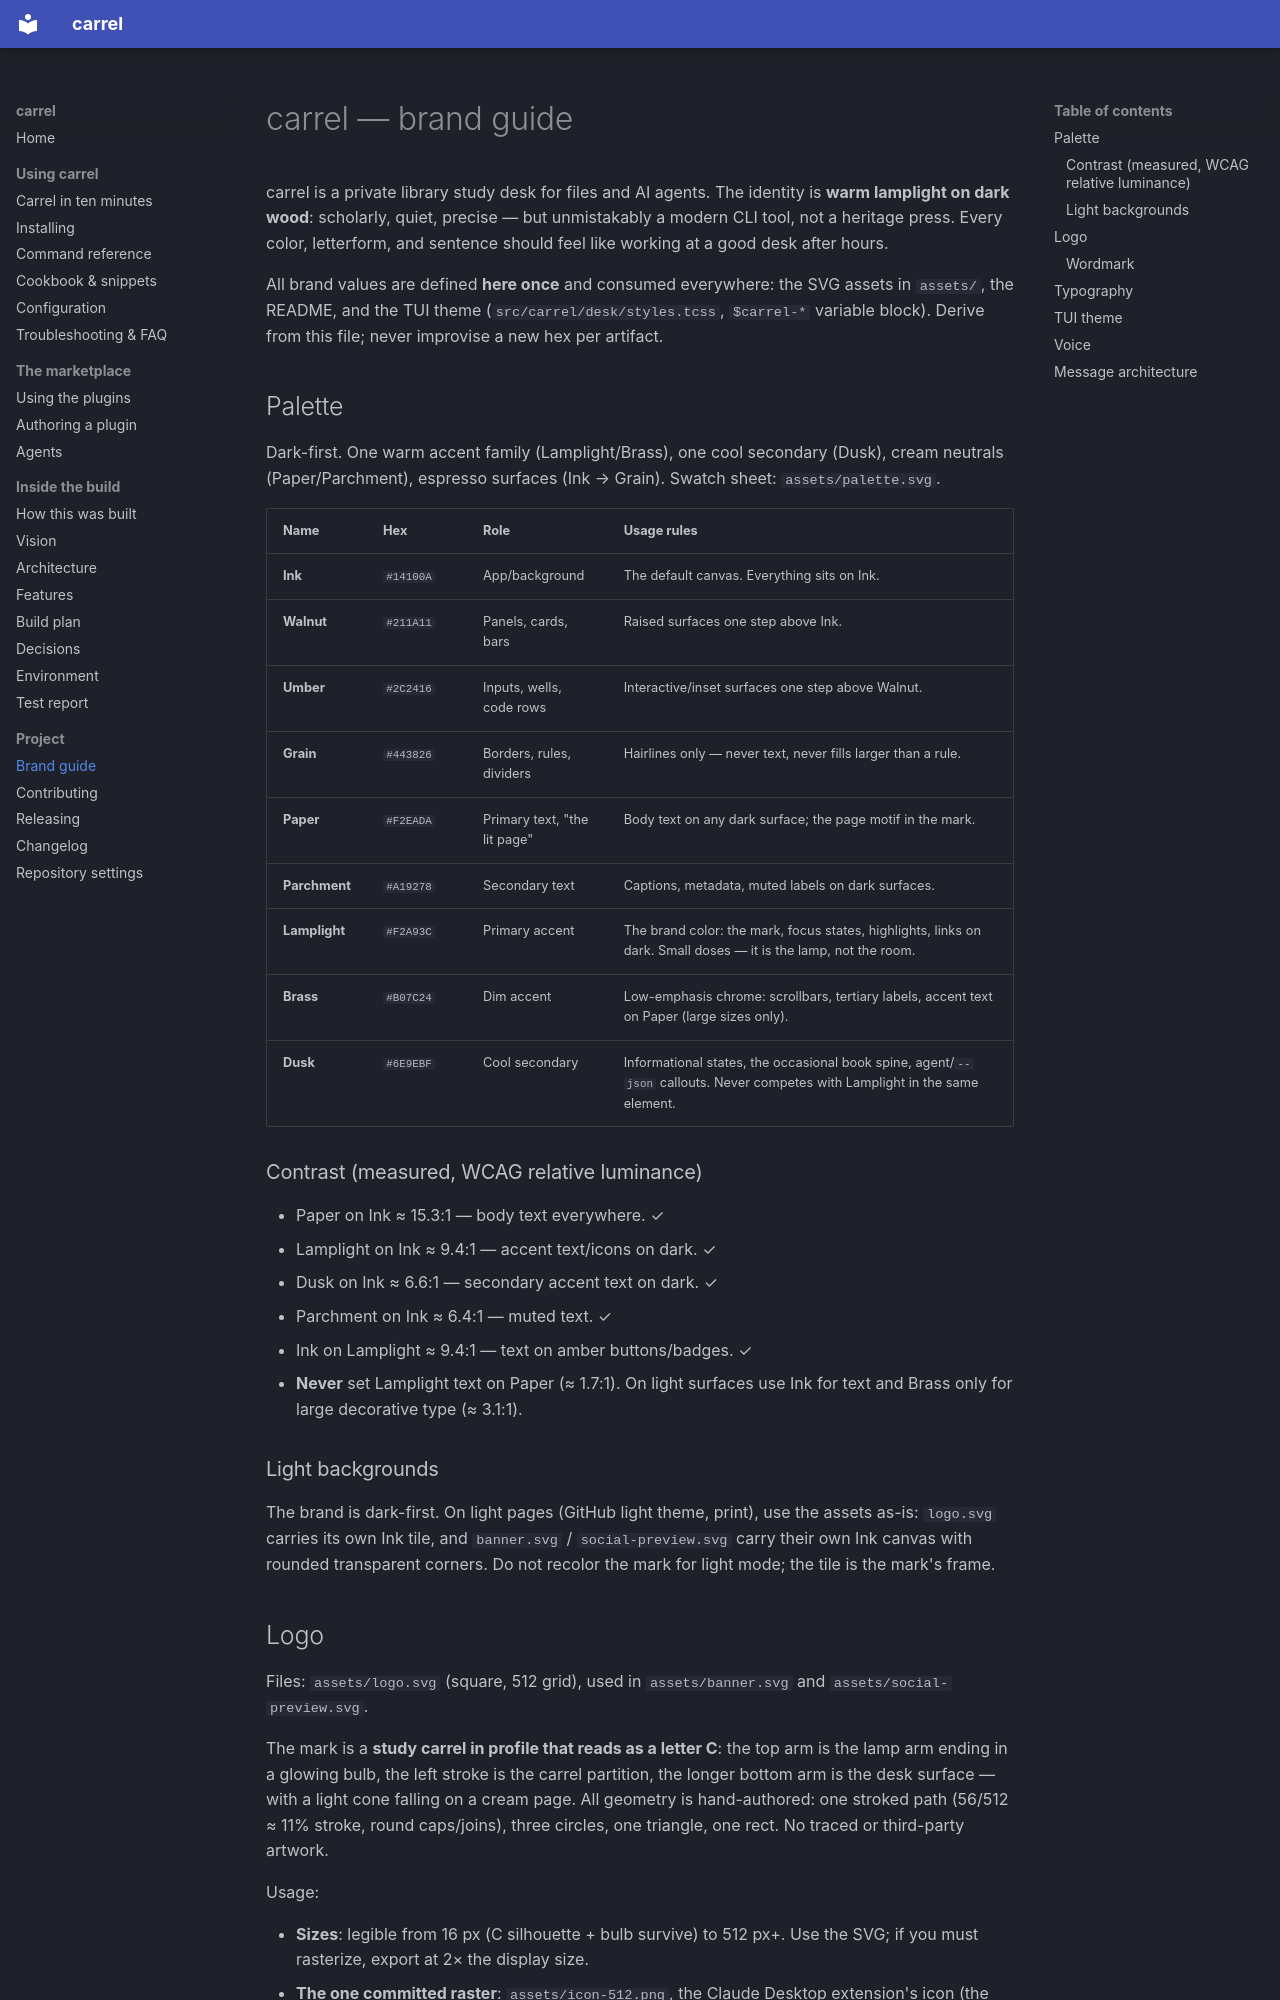

repository: coltonbearden/carrel · page: BRAND/index.html · generator: mkdocs

# carrel — brand guide

carrel is a private library study desk for files and AI agents. The identity is
**warm lamplight on dark wood**: scholarly, quiet, precise — but unmistakably a
modern CLI tool, not a heritage press. Every color, letterform, and sentence
should feel like working at a good desk after hours.

All brand values are defined **here once** and consumed everywhere: the SVG
assets in `assets/`, the README, and the TUI theme
(`src/carrel/desk/styles.tcss`, `$carrel-*` variable block). Derive from this
file; never improvise a new hex per artifact.

## Palette

Dark-first. One warm accent family (Lamplight/Brass), one cool secondary
(Dusk), cream neutrals (Paper/Parchment), espresso surfaces (Ink → Grain).
Swatch sheet: `assets/palette.svg`.

| Name | Hex | Role | Usage rules |
|---|---|---|---|
| **Ink** | `#14100A` | App/background | The default canvas. Everything sits on Ink. |
| **Walnut** | `#211A11` | Panels, cards, bars | Raised surfaces one step above Ink. |
| **Umber** | `#2C2416` | Inputs, wells, code rows | Interactive/inset surfaces one step above Walnut. |
| **Grain** | `#443826` | Borders, rules, dividers | Hairlines only — never text, never fills larger than a rule. |
| **Paper** | `#F2EADA` | Primary text, "the lit page" | Body text on any dark surface; the page motif in the mark. |
| **Parchment** | `#A19278` | Secondary text | Captions, metadata, muted labels on dark surfaces. |
| **Lamplight** | `#F2A93C` | Primary accent | The brand color: the mark, focus states, highlights, links on dark. Small doses — it is the lamp, not the room. |
| **Brass** | `#B07C24` | Dim accent | Low-emphasis chrome: scrollbars, tertiary labels, accent text on Paper (large sizes only). |
| **Dusk** | `#6E9EBF` | Cool secondary | Informational states, the occasional book spine, agent/`--json` callouts. Never competes with Lamplight in the same element. |

### Contrast (measured, WCAG relative luminance)

- Paper on Ink ≈ 15.3:1 — body text everywhere. ✓
- Lamplight on Ink ≈ 9.4:1 — accent text/icons on dark. ✓
- Dusk on Ink ≈ 6.6:1 — secondary accent text on dark. ✓
- Parchment on Ink ≈ 6.4:1 — muted text. ✓
- Ink on Lamplight ≈ 9.4:1 — text on amber buttons/badges. ✓
- **Never** set Lamplight text on Paper (≈ 1.7:1). On light surfaces use Ink
  for text and Brass only for large decorative type (≈ 3.1:1).

### Light backgrounds

The brand is dark-first. On light pages (GitHub light theme, print), use the
assets as-is: `logo.svg` carries its own Ink tile, and `banner.svg` /
`social-preview.svg` carry their own Ink canvas with rounded transparent
corners. Do not recolor the mark for light mode; the tile is the mark's frame.
